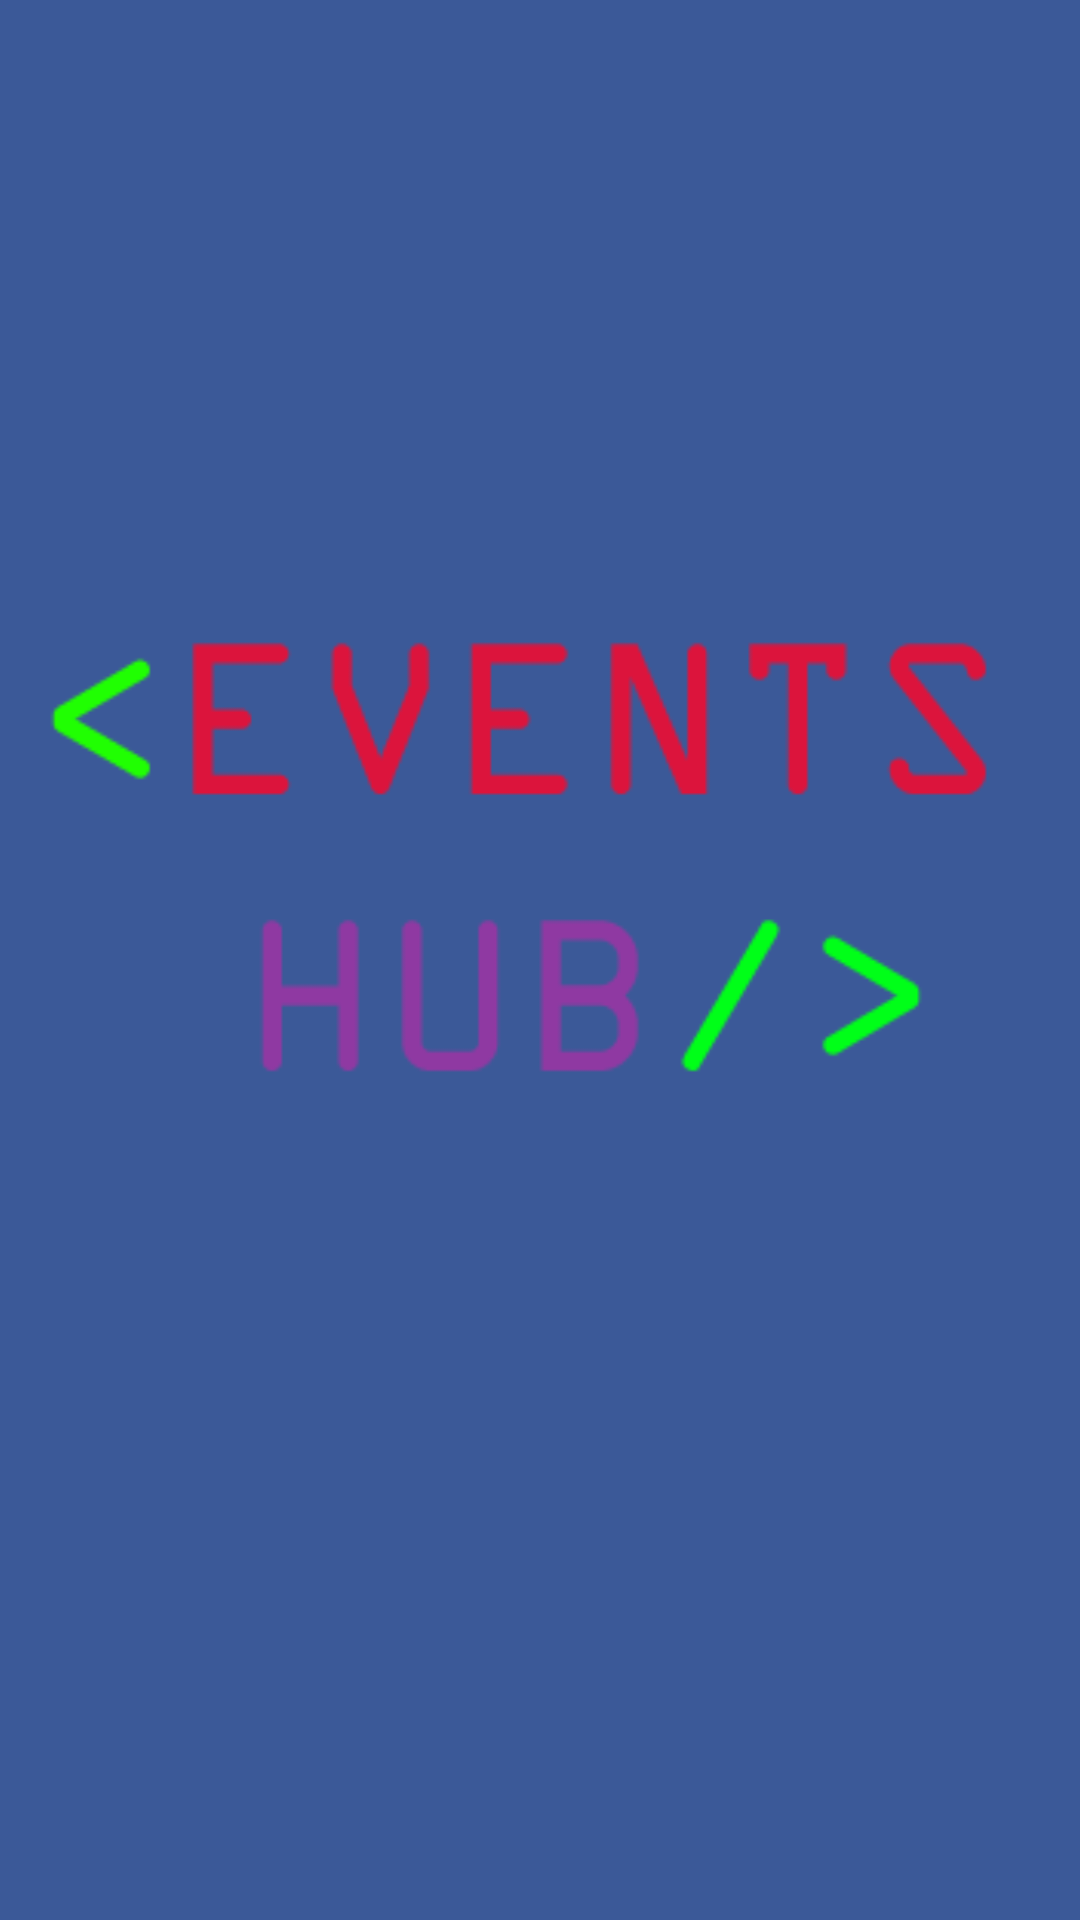

Android layout source for this screen:
<!-- AndroidManifest.xml: application theme AppTheme -->
<!-- res/layout/activity_splash.xml -->
<?xml version="1.0" encoding="utf-8"?>
<RelativeLayout xmlns:android="http://schemas.android.com/apk/res/android"
    xmlns:tools="http://schemas.android.com/tools"
    android:layout_width="match_parent"
    android:layout_height="match_parent"
    android:paddingBottom="@dimen/activity_vertical_margin"
    android:paddingLeft="@dimen/activity_horizontal_margin"
    android:paddingRight="@dimen/activity_horizontal_margin"
    android:paddingTop="@dimen/activity_vertical_margin"
    tools:context="com.example.android.cems.SplashActivity"
    android:background="@color/login_background">
    <ImageView
        android:src="@drawable/logo"
        android:layout_height="match_parent"
        android:layout_width="match_parent"
        android:gravity="center"/>

</RelativeLayout>
<!-- resources referenced by this layout -->
<resources>
  <color name="login_background">#3b5998</color>
  <!-- drawable logo: png bitmap (drawable, 23649 bytes) -->
  <style name="AppTheme" parent="Theme.AppCompat.Light.DarkActionBar">
          
          <item name="colorPrimary">@color/colorPrimary</item>
          <item name="colorPrimaryDark">@color/colorPrimaryDark</item>
          <item name="colorAccent">@android:color/white</item>
          <item name="android:textColorHint">@android:color/white</item>
      </style>
  <color name="colorPrimary">#3F51B5</color>
  <color name="colorPrimaryDark">#303F9F</color>
</resources>
